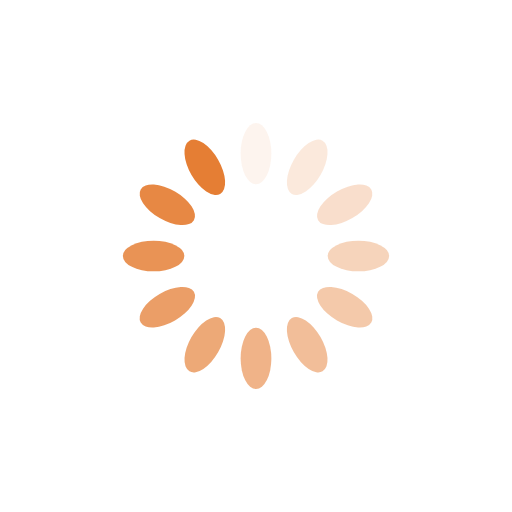
t = 0.00 s
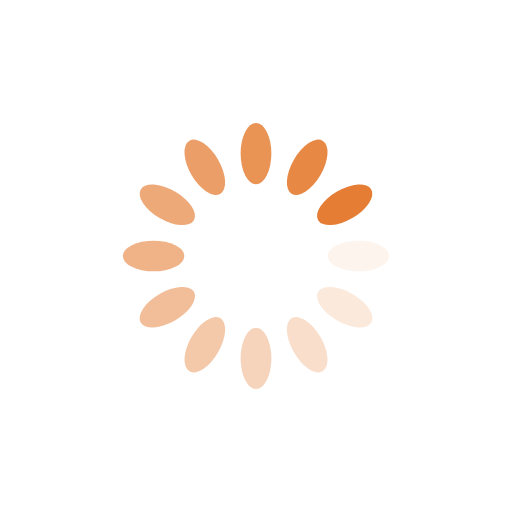
t = 0.25 s
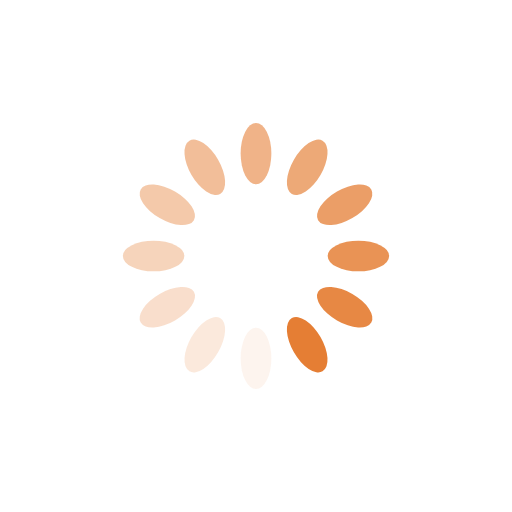
t = 0.50 s
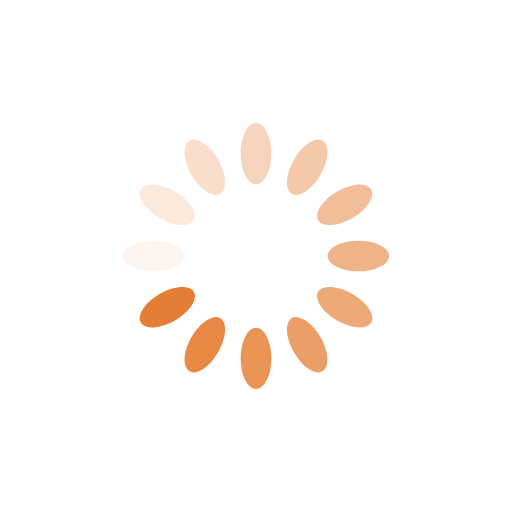
t = 0.75 s

The animated SVG that drew these frames (rendered in a browser with its animation timeline set to each time). Animation: 12 SMIL elements (animate=12); one cycle of 1.00 s, repeats indefinitely.

<?xml version="1.0" encoding="utf-8"?>
<svg xmlns="http://www.w3.org/2000/svg" xmlns:xlink="http://www.w3.org/1999/xlink" style="margin: auto; background: none; display: block; shape-rendering: auto;" width="200px" height="200px" viewBox="0 0 100 100" preserveAspectRatio="xMidYMid">
<g transform="rotate(0 50 50)">
  <rect x="47" y="24" rx="3" ry="6" width="6" height="12" fill="#E57E34">
    <animate attributeName="opacity" values="1;0" keyTimes="0;1" dur="1s" begin="-0.9166666666666666s" repeatCount="indefinite"></animate>
  </rect>
</g><g transform="rotate(30 50 50)">
  <rect x="47" y="24" rx="3" ry="6" width="6" height="12" fill="#E57E34">
    <animate attributeName="opacity" values="1;0" keyTimes="0;1" dur="1s" begin="-0.8333333333333334s" repeatCount="indefinite"></animate>
  </rect>
</g><g transform="rotate(60 50 50)">
  <rect x="47" y="24" rx="3" ry="6" width="6" height="12" fill="#E57E34">
    <animate attributeName="opacity" values="1;0" keyTimes="0;1" dur="1s" begin="-0.75s" repeatCount="indefinite"></animate>
  </rect>
</g><g transform="rotate(90 50 50)">
  <rect x="47" y="24" rx="3" ry="6" width="6" height="12" fill="#E57E34">
    <animate attributeName="opacity" values="1;0" keyTimes="0;1" dur="1s" begin="-0.6666666666666666s" repeatCount="indefinite"></animate>
  </rect>
</g><g transform="rotate(120 50 50)">
  <rect x="47" y="24" rx="3" ry="6" width="6" height="12" fill="#E57E34">
    <animate attributeName="opacity" values="1;0" keyTimes="0;1" dur="1s" begin="-0.5833333333333334s" repeatCount="indefinite"></animate>
  </rect>
</g><g transform="rotate(150 50 50)">
  <rect x="47" y="24" rx="3" ry="6" width="6" height="12" fill="#E57E34">
    <animate attributeName="opacity" values="1;0" keyTimes="0;1" dur="1s" begin="-0.5s" repeatCount="indefinite"></animate>
  </rect>
</g><g transform="rotate(180 50 50)">
  <rect x="47" y="24" rx="3" ry="6" width="6" height="12" fill="#E57E34">
    <animate attributeName="opacity" values="1;0" keyTimes="0;1" dur="1s" begin="-0.4166666666666667s" repeatCount="indefinite"></animate>
  </rect>
</g><g transform="rotate(210 50 50)">
  <rect x="47" y="24" rx="3" ry="6" width="6" height="12" fill="#E57E34">
    <animate attributeName="opacity" values="1;0" keyTimes="0;1" dur="1s" begin="-0.3333333333333333s" repeatCount="indefinite"></animate>
  </rect>
</g><g transform="rotate(240 50 50)">
  <rect x="47" y="24" rx="3" ry="6" width="6" height="12" fill="#E57E34">
    <animate attributeName="opacity" values="1;0" keyTimes="0;1" dur="1s" begin="-0.25s" repeatCount="indefinite"></animate>
  </rect>
</g><g transform="rotate(270 50 50)">
  <rect x="47" y="24" rx="3" ry="6" width="6" height="12" fill="#E57E34">
    <animate attributeName="opacity" values="1;0" keyTimes="0;1" dur="1s" begin="-0.16666666666666666s" repeatCount="indefinite"></animate>
  </rect>
</g><g transform="rotate(300 50 50)">
  <rect x="47" y="24" rx="3" ry="6" width="6" height="12" fill="#E57E34">
    <animate attributeName="opacity" values="1;0" keyTimes="0;1" dur="1s" begin="-0.08333333333333333s" repeatCount="indefinite"></animate>
  </rect>
</g><g transform="rotate(330 50 50)">
  <rect x="47" y="24" rx="3" ry="6" width="6" height="12" fill="#E57E34">
    <animate attributeName="opacity" values="1;0" keyTimes="0;1" dur="1s" begin="0s" repeatCount="indefinite"></animate>
  </rect>
</g>
<!-- [ldio] generated by https://loading.io/ --></svg>
